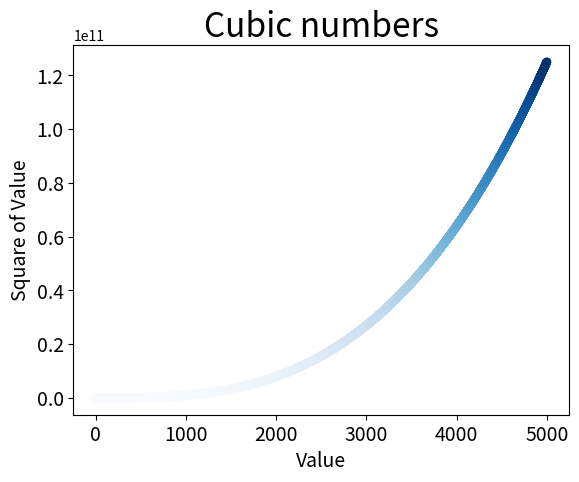

This chart was generated by the following Python code:
import matplotlib.pyplot as plt

x_values = list(range(1,5001))
y_values = [x**3 for x in x_values]

plt.scatter(x_values, y_values, c= y_values, cmap = plt.cm.Blues, edgecolor = 'none', s=40)
plt.title("Cubic numbers", fontsize = 24)
plt.xlabel("Value", fontsize = 14)
plt.ylabel("Square of Value", fontsize = 14)
plt.tick_params(axis = 'both', which = 'major' , labelsize = 14)

plt.show()
